Labelled photos from "data_освещённость", an image-classification folder in Vaibhavv526/Predicting-Illumination-from-Camera-Images. The possible labels are: bright, dark, normal.

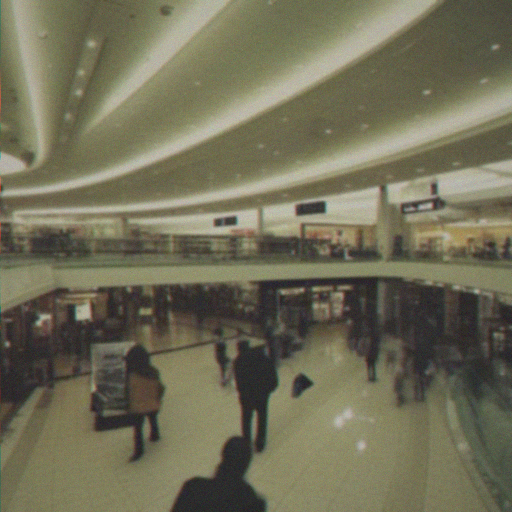
Label: bright

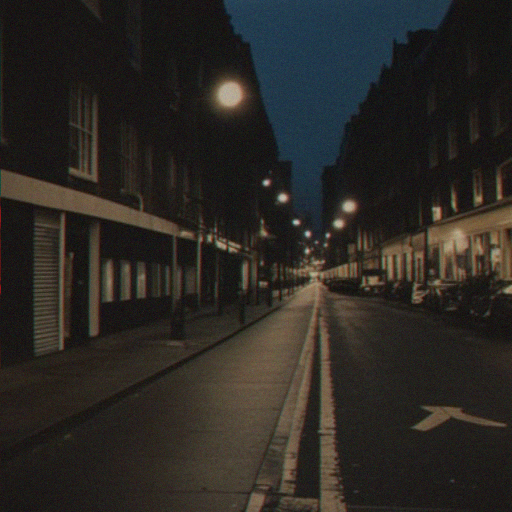
Label: bright

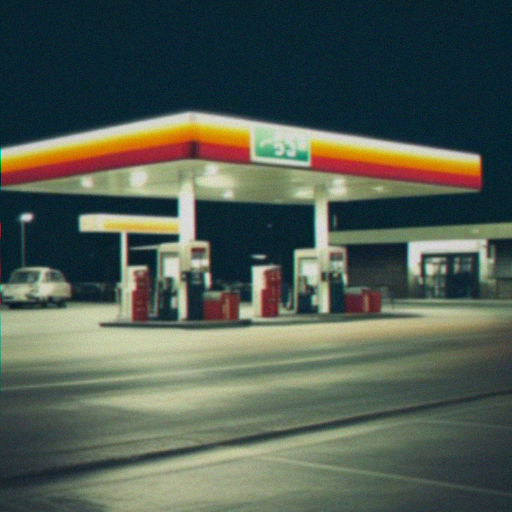
Label: normal

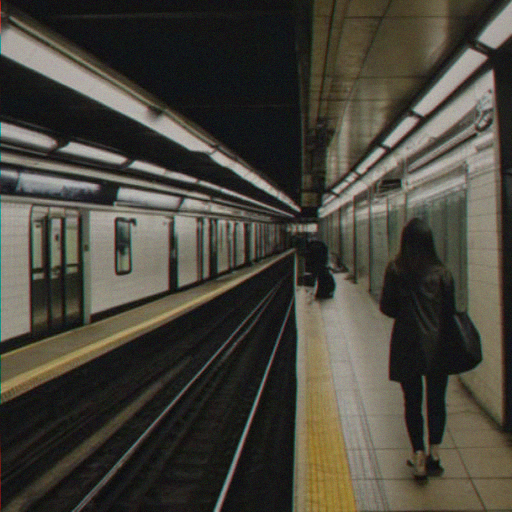
Label: dark

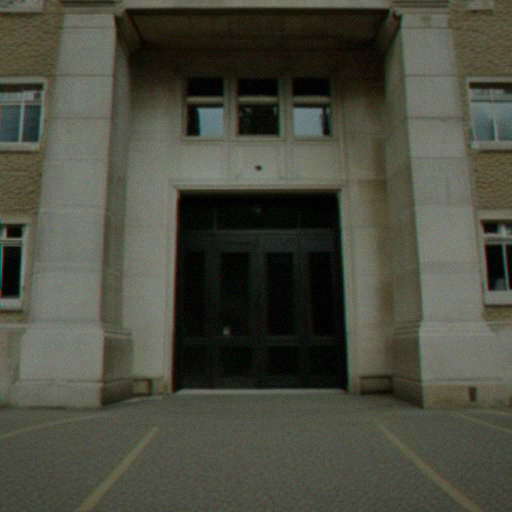
Label: normal

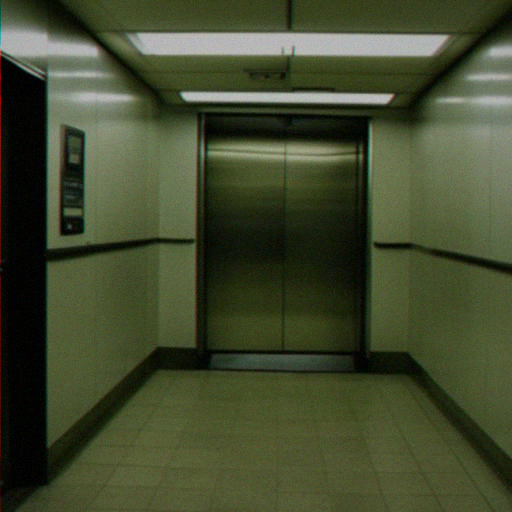
Label: dark
